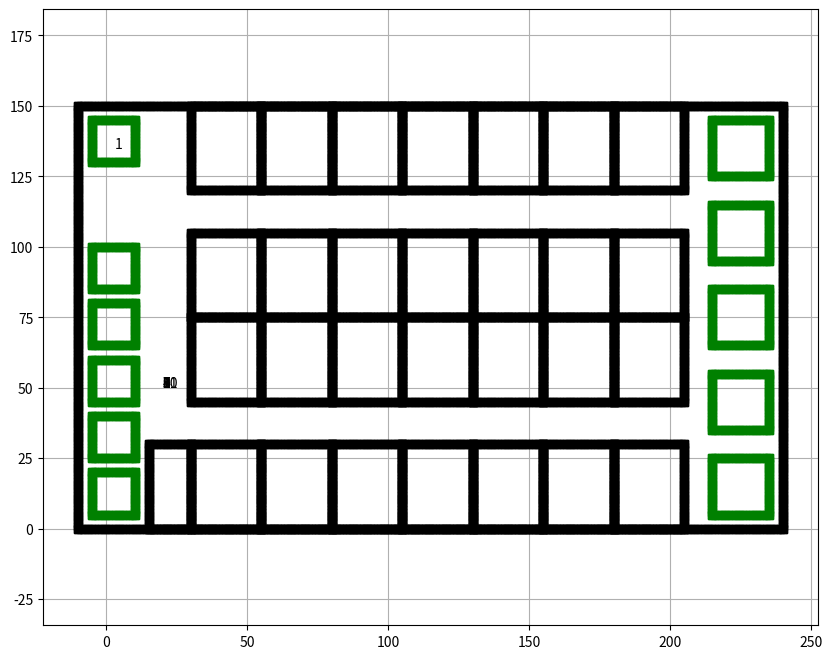

The script that saved this image:
import matplotlib.pyplot as plt

def draw_line_x(ox, oy, x, y, length):
    for i in range(length+1):
        ox.append(x+i)
        oy.append(y)
    return ox, oy

def draw_line_y(ox, oy, x, y, length):
    for i in range(length+1):
        ox.append(x)
        oy.append(y+i)
    return ox, oy

def draw_sqr(ox, oy, x, y, length):
    draw_line_x(ox, oy, x, y, length)
    draw_line_x(ox, oy, x, y+length, length)
    draw_line_y(ox, oy, x, y, length)
    draw_line_y(ox, oy, x + length, y, length)
    return ox, oy

def draw_rect(ox, oy, x, y, length, breadth):
    draw_line_x(ox, oy, x, y, length)
    draw_line_x(ox, oy, x, y+breadth, length)
    draw_line_y(ox, oy, x, y, breadth)
    draw_line_y(ox, oy, x + length, y, breadth)
    return ox, oy


def draw_layout():
    ox, oy = [], []

    # Outter Box
    ox, oy = draw_rect(ox, oy, -10, 0, 250,150)

    #Sites Row1
    ox, oy = draw_rect(ox, oy, 30, 120, 25, 30)
    ox, oy = draw_rect(ox, oy, 55, 120, 25, 30)
    ox, oy = draw_rect(ox, oy, 80, 120, 25, 30)
    ox, oy = draw_rect(ox, oy, 105, 120, 25, 30)
    ox, oy = draw_rect(ox, oy, 130, 120, 25, 30)
    ox, oy = draw_rect(ox, oy, 155, 120, 25, 30)
    ox, oy = draw_rect(ox, oy, 180, 120, 25, 30)

    # Sites Row2
    ox, oy = draw_rect(ox, oy, 30, 75, 25, 30)
    ox, oy = draw_rect(ox, oy, 55, 75, 25, 30)
    ox, oy = draw_rect(ox, oy, 80, 75, 25, 30)
    ox, oy = draw_rect(ox, oy, 105, 75, 25, 30)
    ox, oy = draw_rect(ox, oy, 130, 75, 25, 30)
    ox, oy = draw_rect(ox, oy, 155, 75, 25, 30)
    ox, oy = draw_rect(ox, oy, 180, 75, 25, 30)

    # Sites Row3
    ox, oy = draw_rect(ox, oy, 30, 45, 25, 30)
    ox, oy = draw_rect(ox, oy, 55, 45, 25, 30)
    ox, oy = draw_rect(ox, oy, 80, 45, 25, 30)
    ox, oy = draw_rect(ox, oy, 105, 45, 25, 30)
    ox, oy = draw_rect(ox, oy, 130, 45, 25, 30)
    ox, oy = draw_rect(ox, oy, 155, 45, 25, 30)
    ox, oy = draw_rect(ox, oy, 180, 45, 25, 30)

    # Sites Row4
    ox, oy = draw_rect(ox, oy, 15, 0, 15, 30)
    ox, oy = draw_rect(ox, oy, 30, 0, 25, 30)
    ox, oy = draw_rect(ox, oy, 55, 0, 25, 30)
    ox, oy = draw_rect(ox, oy, 80, 0, 25, 30)
    ox, oy = draw_rect(ox, oy, 105, 0, 25, 30)
    ox, oy = draw_rect(ox, oy, 130, 0, 25, 30)
    ox, oy = draw_rect(ox, oy, 155, 0, 25, 30)
    ox, oy = draw_rect(ox, oy, 180, 0, 25, 30)

    return ox, oy

def draw_empty_space():
    ox, oy = [], []
    ox, oy = draw_sqr(ox, oy, -5, 130, 15)
    ox, oy = draw_sqr(ox, oy, -5, 85, 15)
    ox, oy = draw_sqr(ox, oy, -5, 65, 15)
    ox, oy = draw_sqr(ox, oy, -5, 45, 15)
    ox, oy = draw_sqr(ox, oy, -5, 25, 15)
    ox, oy = draw_sqr(ox, oy, -5, 5, 15)

    ox, oy = draw_sqr(ox, oy, 215, 125, 20)
    ox, oy = draw_sqr(ox, oy, 215, 95, 20)
    ox, oy = draw_sqr(ox, oy, 215, 65, 20)
    ox, oy = draw_sqr(ox, oy, 215, 35, 20)
    ox, oy = draw_sqr(ox, oy, 215, 5, 20)

    return ox, oy



plt.figure(figsize=(10, 8))
ox, oy = draw_layout()
plt.plot(ox, oy, "sk")

ox, oy = draw_empty_space()
plt.plot(ox, oy, "sg")
plt.axis("equal")
plt.grid(True)

plt.annotate("1",xy=(3,135))
plt.annotate("2",xy=(20,50))
plt.annotate("3",xy=(20,50))
plt.annotate("4",xy=(20,50))
plt.annotate("5",xy=(20,50))
plt.annotate("6",xy=(20,50))
plt.annotate("7",xy=(20,50))
plt.annotate("8",xy=(20,50))
plt.annotate("9",xy=(20,50))
plt.annotate("10",xy=(20,50))
plt.annotate("11",xy=(20,50))

plt.show()

#plt.axis('scaled')
#plt.axis("square")










